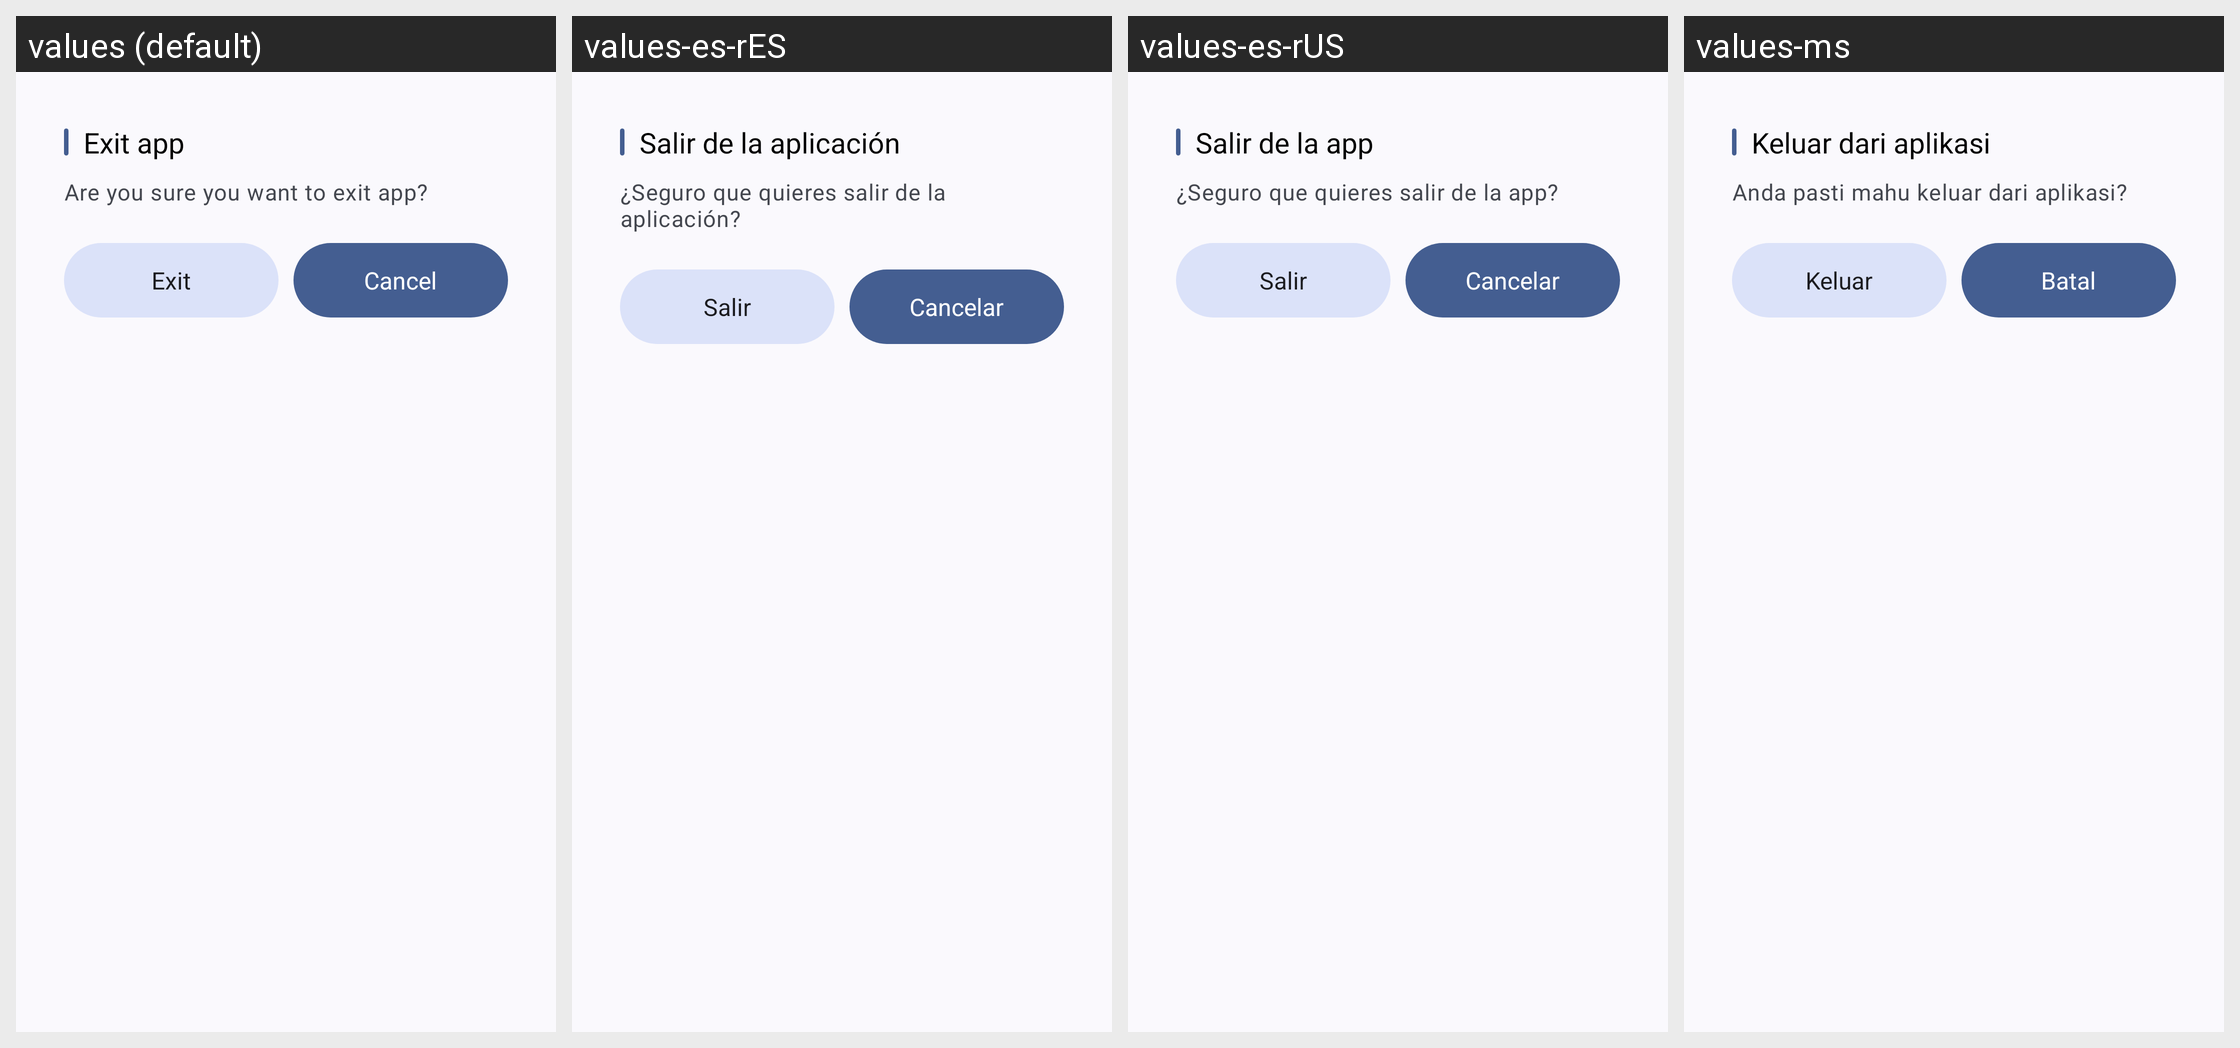

For this localized Android screen grid, give each drawn string resource with its value in every locale shown.
Android screen res/layout/bottom_sheet_back.xml rendered under 4 locales, left to right: values (default), values-es-rES, values-es-rUS, values-ms. Device: Nexus 5 (rendered at 1080×1920; each locale shown at half size, 540×960, under a caption strip naming it); theme Theme.MusicDownloader.
Other locales in the repository, not shown: values-ar, values-bn, values-ca, values-cs, values-de, values-es, values-et, values-fa, values-fr-rCA, values-fr-rFR, values-gl, values-hi, values-hr, values-hu, values-in, values-ja, values-ko, values-mn, values-pl, values-pt, values-pt-rBR, values-pt-rPT, values-ru, values-ta, values-th, values-uk, values-vi, values-zh-rCN, values-zh-rTW.
Strings drawn on this screen, with the default value and each locale's value (text and hints the layout hard-codes, and strings that could not be matched under every locale, appear in the picture but are not listed):

exit_app
  values: Exit app
  values-es-rES: Salir de la aplicación
  values-es-rUS: Salir de la app
  values-ms: Keluar dari aplikasi

are_you_sure_you_want_to_exit_app
  values: Are you sure you want to exit app?
  values-es-rES: ¿Seguro que quieres salir de la aplicación?
  values-es-rUS: ¿Seguro que quieres salir de la app?
  values-ms: Anda pasti mahu keluar dari aplikasi?

exit
  values: Exit
  values-es-rES: Salir
  values-es-rUS: Salir
  values-ms: Keluar

action_cancel
  values: Cancel
  values-es-rES: Cancelar
  values-es-rUS: Cancelar
  values-ms: Batal
